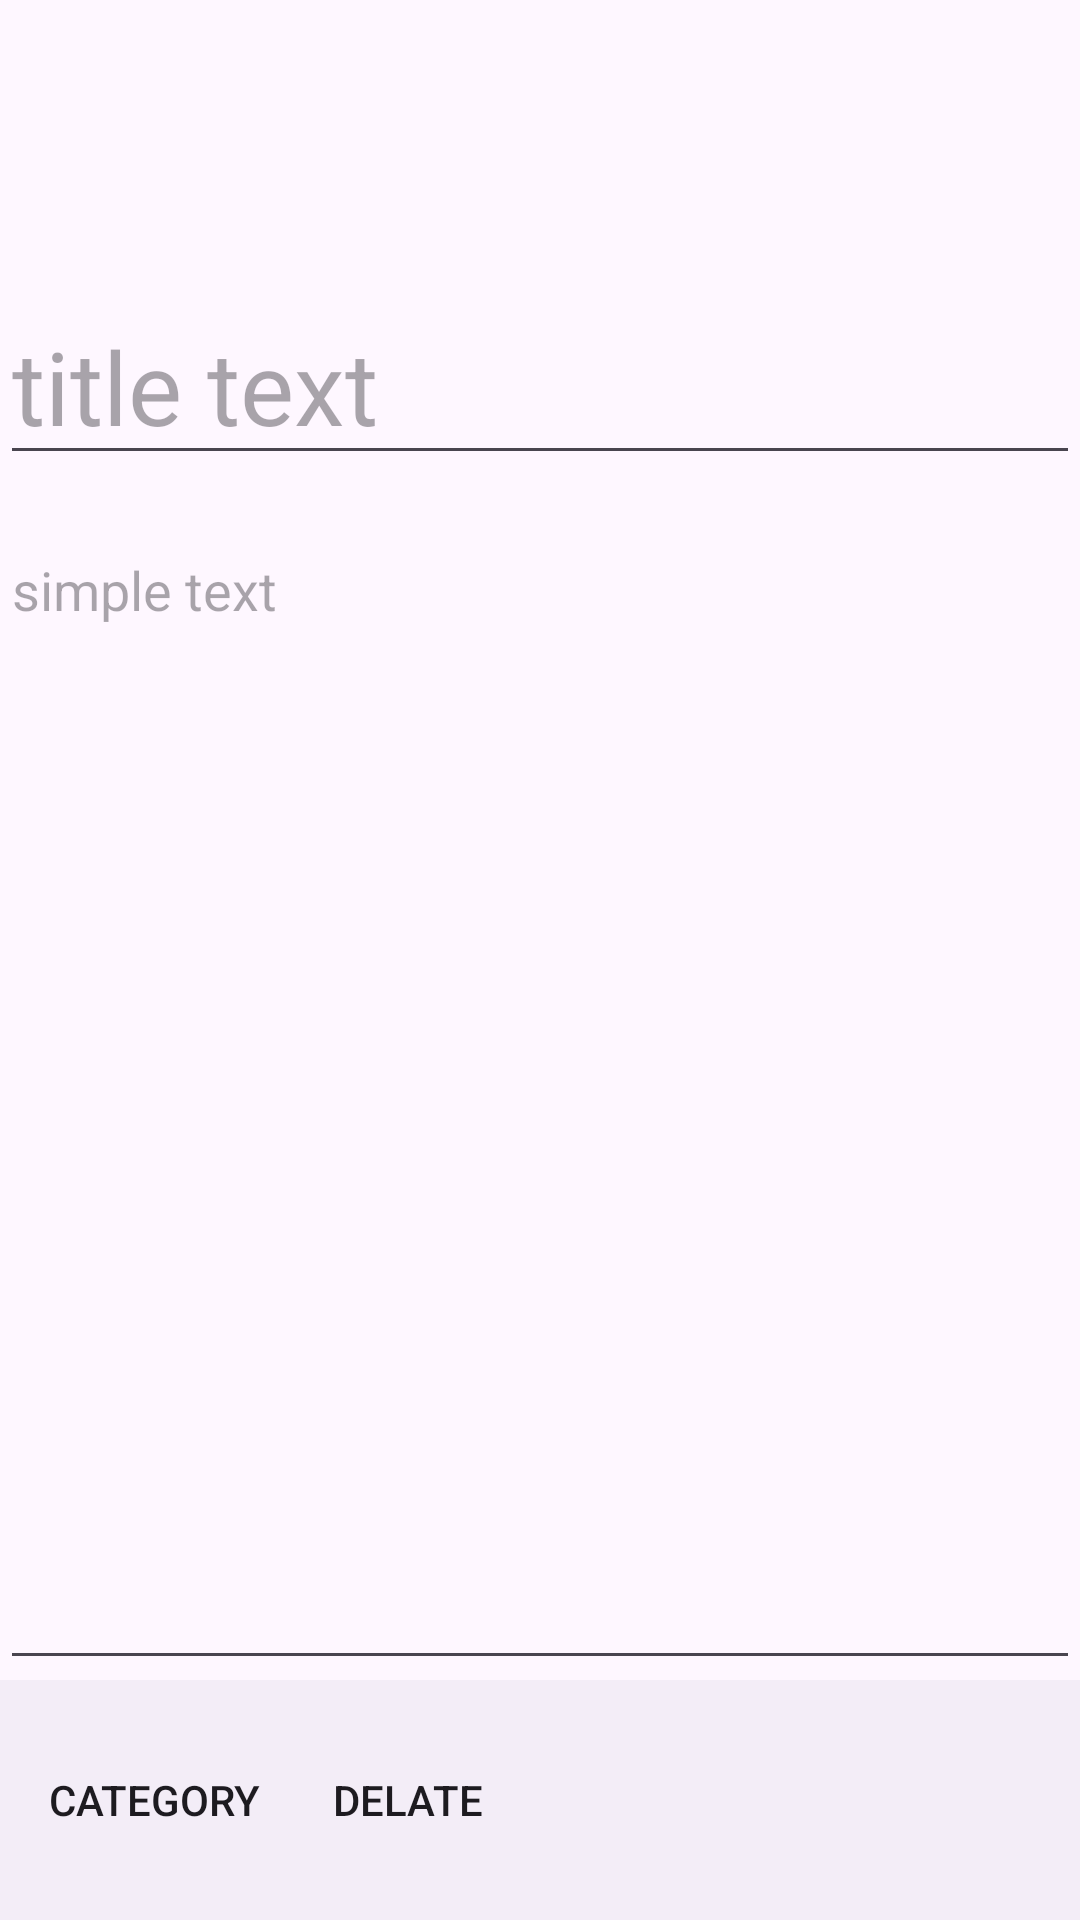

Layout XML and referenced resources for this Android screen:
<!-- AndroidManifest.xml: application theme Theme.NoteCategories20 -->
<!-- res/layout/fragment_update.xml -->
<?xml version="1.0" encoding="utf-8"?>
<androidx.constraintlayout.widget.ConstraintLayout xmlns:android="http://schemas.android.com/apk/res/android"
    xmlns:app="http://schemas.android.com/apk/res-auto"
    xmlns:tools="http://schemas.android.com/tools"
    android:id="@+id/frameLayout"
    android:layout_width="match_parent"
    android:layout_height="match_parent"
    tools:context=".AddFragment">


    <EditText
        android:id="@+id/editTextTitle"
        android:layout_width="0dp"
        android:layout_height="wrap_content"
        android:layout_marginTop="96dp"
        android:ems="10"
        android:hint="title text"
        android:inputType="text"
        android:textSize="34sp"
        app:layout_constraintEnd_toEndOf="parent"
        app:layout_constraintHorizontal_bias="0.0"
        app:layout_constraintStart_toStartOf="parent"
        app:layout_constraintTop_toTopOf="parent" />

    <EditText
        android:id="@+id/editTextTextMultiLine"
        android:layout_width="0dp"
        android:layout_height="0dp"
        android:layout_marginTop="16dp"
        android:ems="10"
        android:gravity="start|top"
        android:hint="simple text"
        android:inputType="textMultiLine"
        app:layout_constraintBottom_toTopOf="@+id/bar"
        app:layout_constraintEnd_toEndOf="parent"
        app:layout_constraintHorizontal_bias="0.0"
        app:layout_constraintStart_toStartOf="parent"
        app:layout_constraintTop_toBottomOf="@+id/editTextTitle" />

    <com.google.android.material.bottomappbar.BottomAppBar
        android:id="@+id/bar"
        android:layout_width="match_parent"
        android:layout_height="wrap_content"
        android:layout_gravity="bottom"
        app:fabAlignmentMode="center"
        app:fabAnimationMode="slide"
        app:fabCradleMargin="0dp"
        app:fabCradleRoundedCornerRadius="0dp"
        app:fabCradleVerticalOffset="8dp"
        app:labelVisibilityMode="labeled"
        app:layout_constraintBottom_toBottomOf="parent"
        app:layout_constraintEnd_toEndOf="parent"
        app:layout_constraintHorizontal_bias="1.0"
        app:layout_constraintStart_toStartOf="parent"
        app:menu="@menu/bottom_update_note" />


</androidx.constraintlayout.widget.ConstraintLayout>
<!-- resources referenced by this layout -->
<resources>
  <style name="Theme.NoteCategories20" parent="Base.Theme.NoteCategories20" />
  <style name="Base.Theme.NoteCategories20" parent="Theme.Material3.DayNight.NoActionBar">
          
          
      </style>
</resources>
